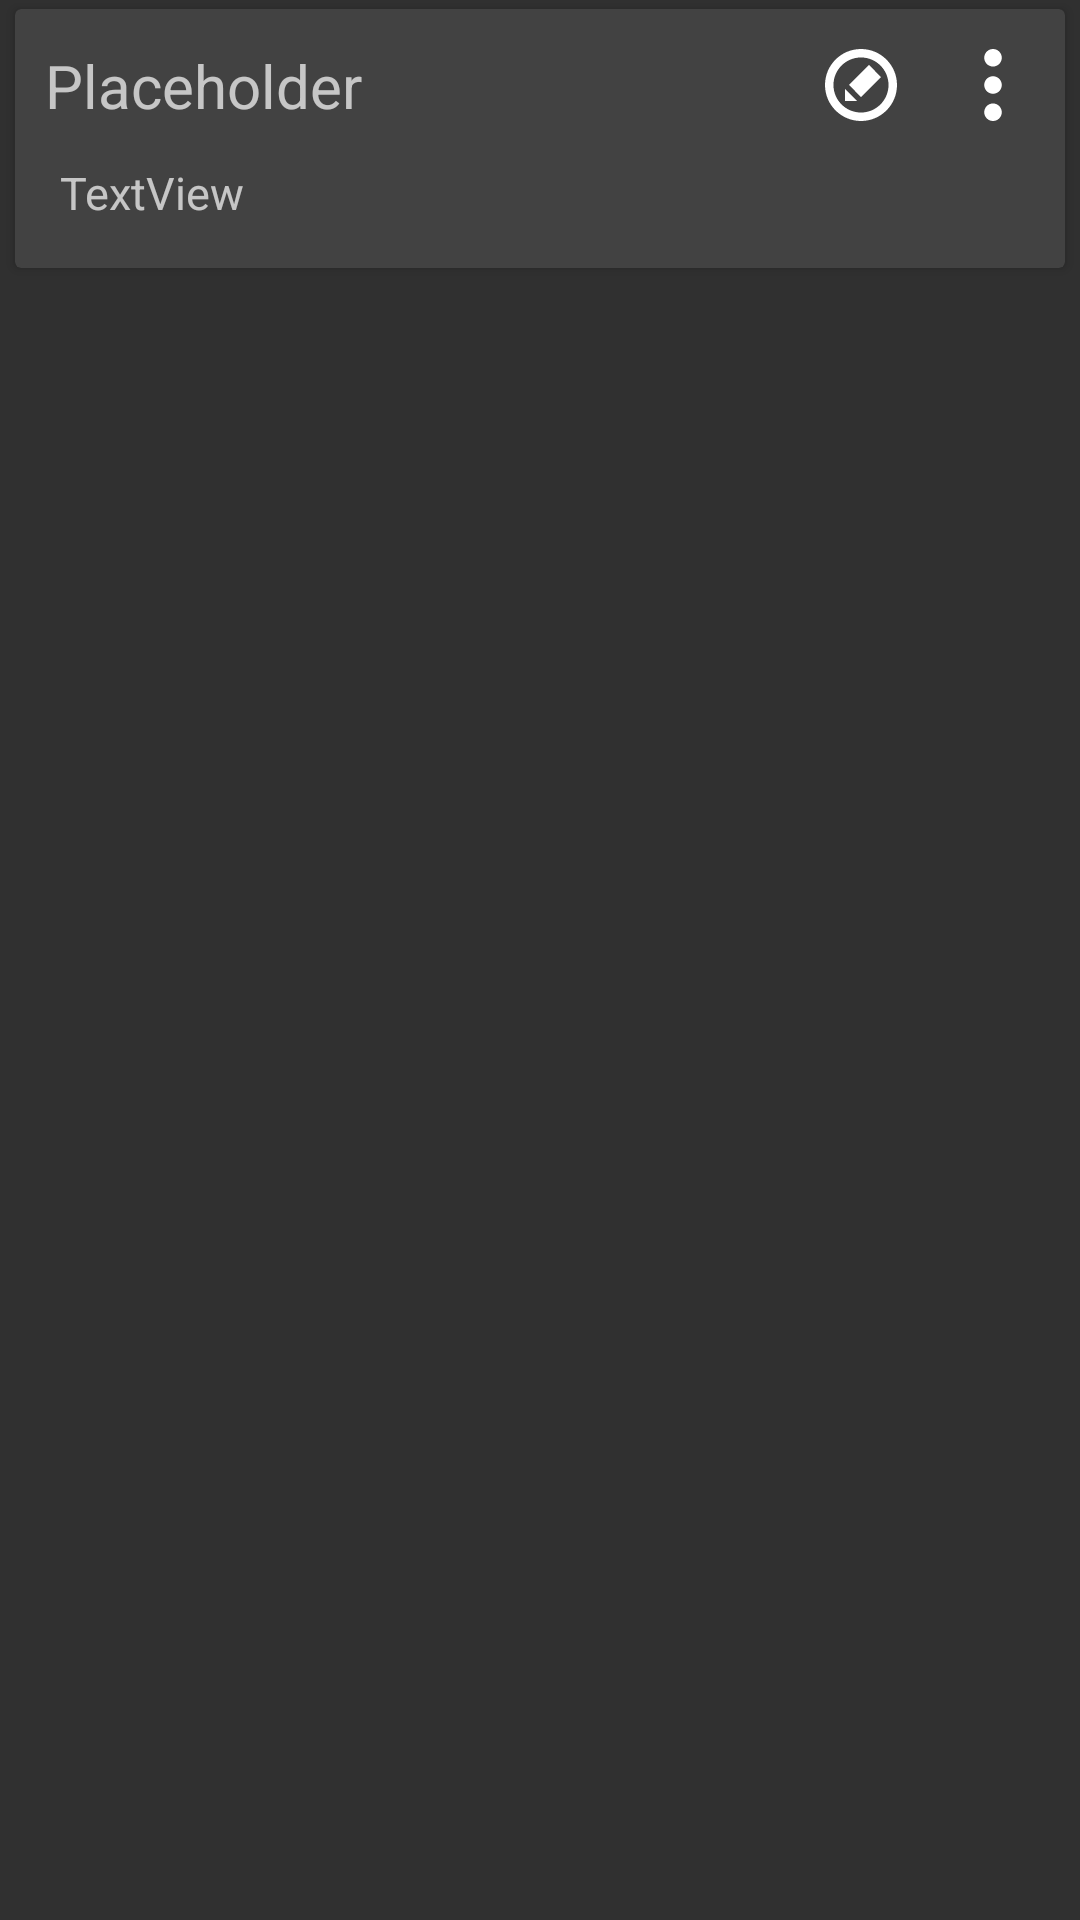

The Android layout XML behind this screen, and the referenced resources:
<!-- AndroidManifest.xml: application theme AppTheme -->
<!-- res/layout/my_workouts_workout_details_entry_editable.xml -->
<?xml version="1.0" encoding="utf-8"?>
<RelativeLayout
    xmlns:android="http://schemas.android.com/apk/res/android"
    xmlns:app="http://schemas.android.com/apk/res-auto"
    android:layout_width="match_parent"
    android:layout_height="wrap_content">
    <android.support.v7.widget.CardView
        android:layout_width="match_parent"
        android:layout_height="wrap_content"
        android:layout_alignParentStart="true"
        android:layout_alignParentTop="true"
        android:layout_marginStart="5dp"
        android:layout_marginEnd="5dp"
        android:layout_marginBottom="10dp"
        android:layout_marginTop="3dp"

        >

        <LinearLayout
            android:layout_width="match_parent"
            android:layout_height="match_parent"
            android:orientation="vertical"
            android:paddingBottom="15dp">

            <LinearLayout
                android:layout_height="wrap_content"
                android:layout_width="match_parent"
                android:id="@+id/workoutBlockHeader">
                <TextView
                    android:id="@+id/myWorkoutsWorkoutBlockTitle"
                    android:layout_width="250dp"
                    android:layout_height="wrap_content"
                    android:layout_marginStart="10dp"
                    android:layout_marginTop="12dp"
                    android:layout_marginBottom="12dp"
                    android:text="Placeholder"
                    android:textSize="20sp" />

                <ImageView
                    android:id="@+id/editButton"
                    android:layout_width="wrap_content"
                    android:layout_height="wrap_content"
                    app:srcCompat="@drawable/ic_edit_02"
                    android:layout_gravity="center_vertical"
                    android:paddingEnd="10dp"
                    android:paddingStart="10dp"
                    android:layout_marginEnd="10dp"
                    />

                <ImageView
                    android:id="@+id/popupMenuButton"
                    android:layout_width="wrap_content"
                    android:layout_height="wrap_content"
                    android:layout_gravity="center_vertical"
                    app:srcCompat="@drawable/ic_ellipsis"
                    />
            </LinearLayout>

            <TextView
                android:id="@+id/exercises"
                android:layout_width="match_parent"
                android:layout_height="wrap_content"
                android:text="TextView"
                android:layout_marginHorizontal="15dp"
                android:textSize="15sp"
                android:lineSpacingExtra="10dp"/>




        </LinearLayout>

    </android.support.v7.widget.CardView>

</RelativeLayout>
<!-- resources referenced by this layout -->
<resources>
  <!-- drawable ic_edit_02 (drawable) -->
  <vector android:height="24dp" android:viewportHeight="18"
      android:viewportWidth="18" android:width="24dp" xmlns:android="http://schemas.android.com/apk/res/android">
      <path android:fillColor="#FFFFFF" android:pathData="M0,9c0,-4.973 4.027,-9 9,-9c4.971,0 8.998,4.027 9,9c-0.002,4.971 -4.029,8.998 -9,9C4.027,17.998 0,13.971 0,9zM2.116,9C2.124,12.799 5.199,15.874 9,15.883c3.799,-0.009 6.874,-3.084 6.883,-6.883C15.874,5.199 12.799,2.124 9,2.115C5.199,2.124 2.124,5.199 2.116,9z"/>
      <path android:fillColor="#FFFFFF" android:pathData="M8,13H5v-3L8,13zM14,7l-5,5L6,8.999l5,-5L14,7z"/>
  </vector>
  <!-- drawable ic_ellipsis (drawable) -->
  <vector android:height="24dp" android:viewportHeight="640"
      android:viewportWidth="640" android:width="24dp" xmlns:android="http://schemas.android.com/apk/res/android">
      <path android:fillColor="#ffffff" android:pathData="M320,0c43.075,0 78.013,34.937 78.013,78.013 0,43.075 -34.937,78.001 -78.013,78.001 -43.075,0 -78.013,-34.926 -78.013,-78.001 0,-43.075 34.937,-78.013 78.013,-78.013zM320,483.986c43.075,0 78.013,34.937 78.013,78.013 0,43.075 -34.937,78.001 -78.013,78.001 -43.075,0 -78.013,-34.926 -78.013,-78.001 0,-43.075 34.937,-78.013 78.013,-78.013zM320,241.999c43.075,0 78.013,34.937 78.013,78.001 0,43.075 -34.937,78.013 -78.013,78.013 -43.075,0 -78.013,-34.937 -78.013,-78.013 0,-43.063 34.937,-78.001 78.013,-78.001z"/>
  </vector>
  <style name="AppTheme" parent="Base.Theme.AppCompat">
          
          <item name="colorPrimary">@color/colorPrimary</item>
          <item name="colorPrimaryDark">@color/colorPrimaryDark</item>
          <item name="colorAccent">@color/colorAccent</item>
          <item name="cardViewStyle">@style/CardView</item>
          
      </style>
  <color name="colorPrimary">#292929</color>
  <color name="colorPrimaryDark">#161616</color>
  <color name="colorAccent">#47beff</color>
</resources>
